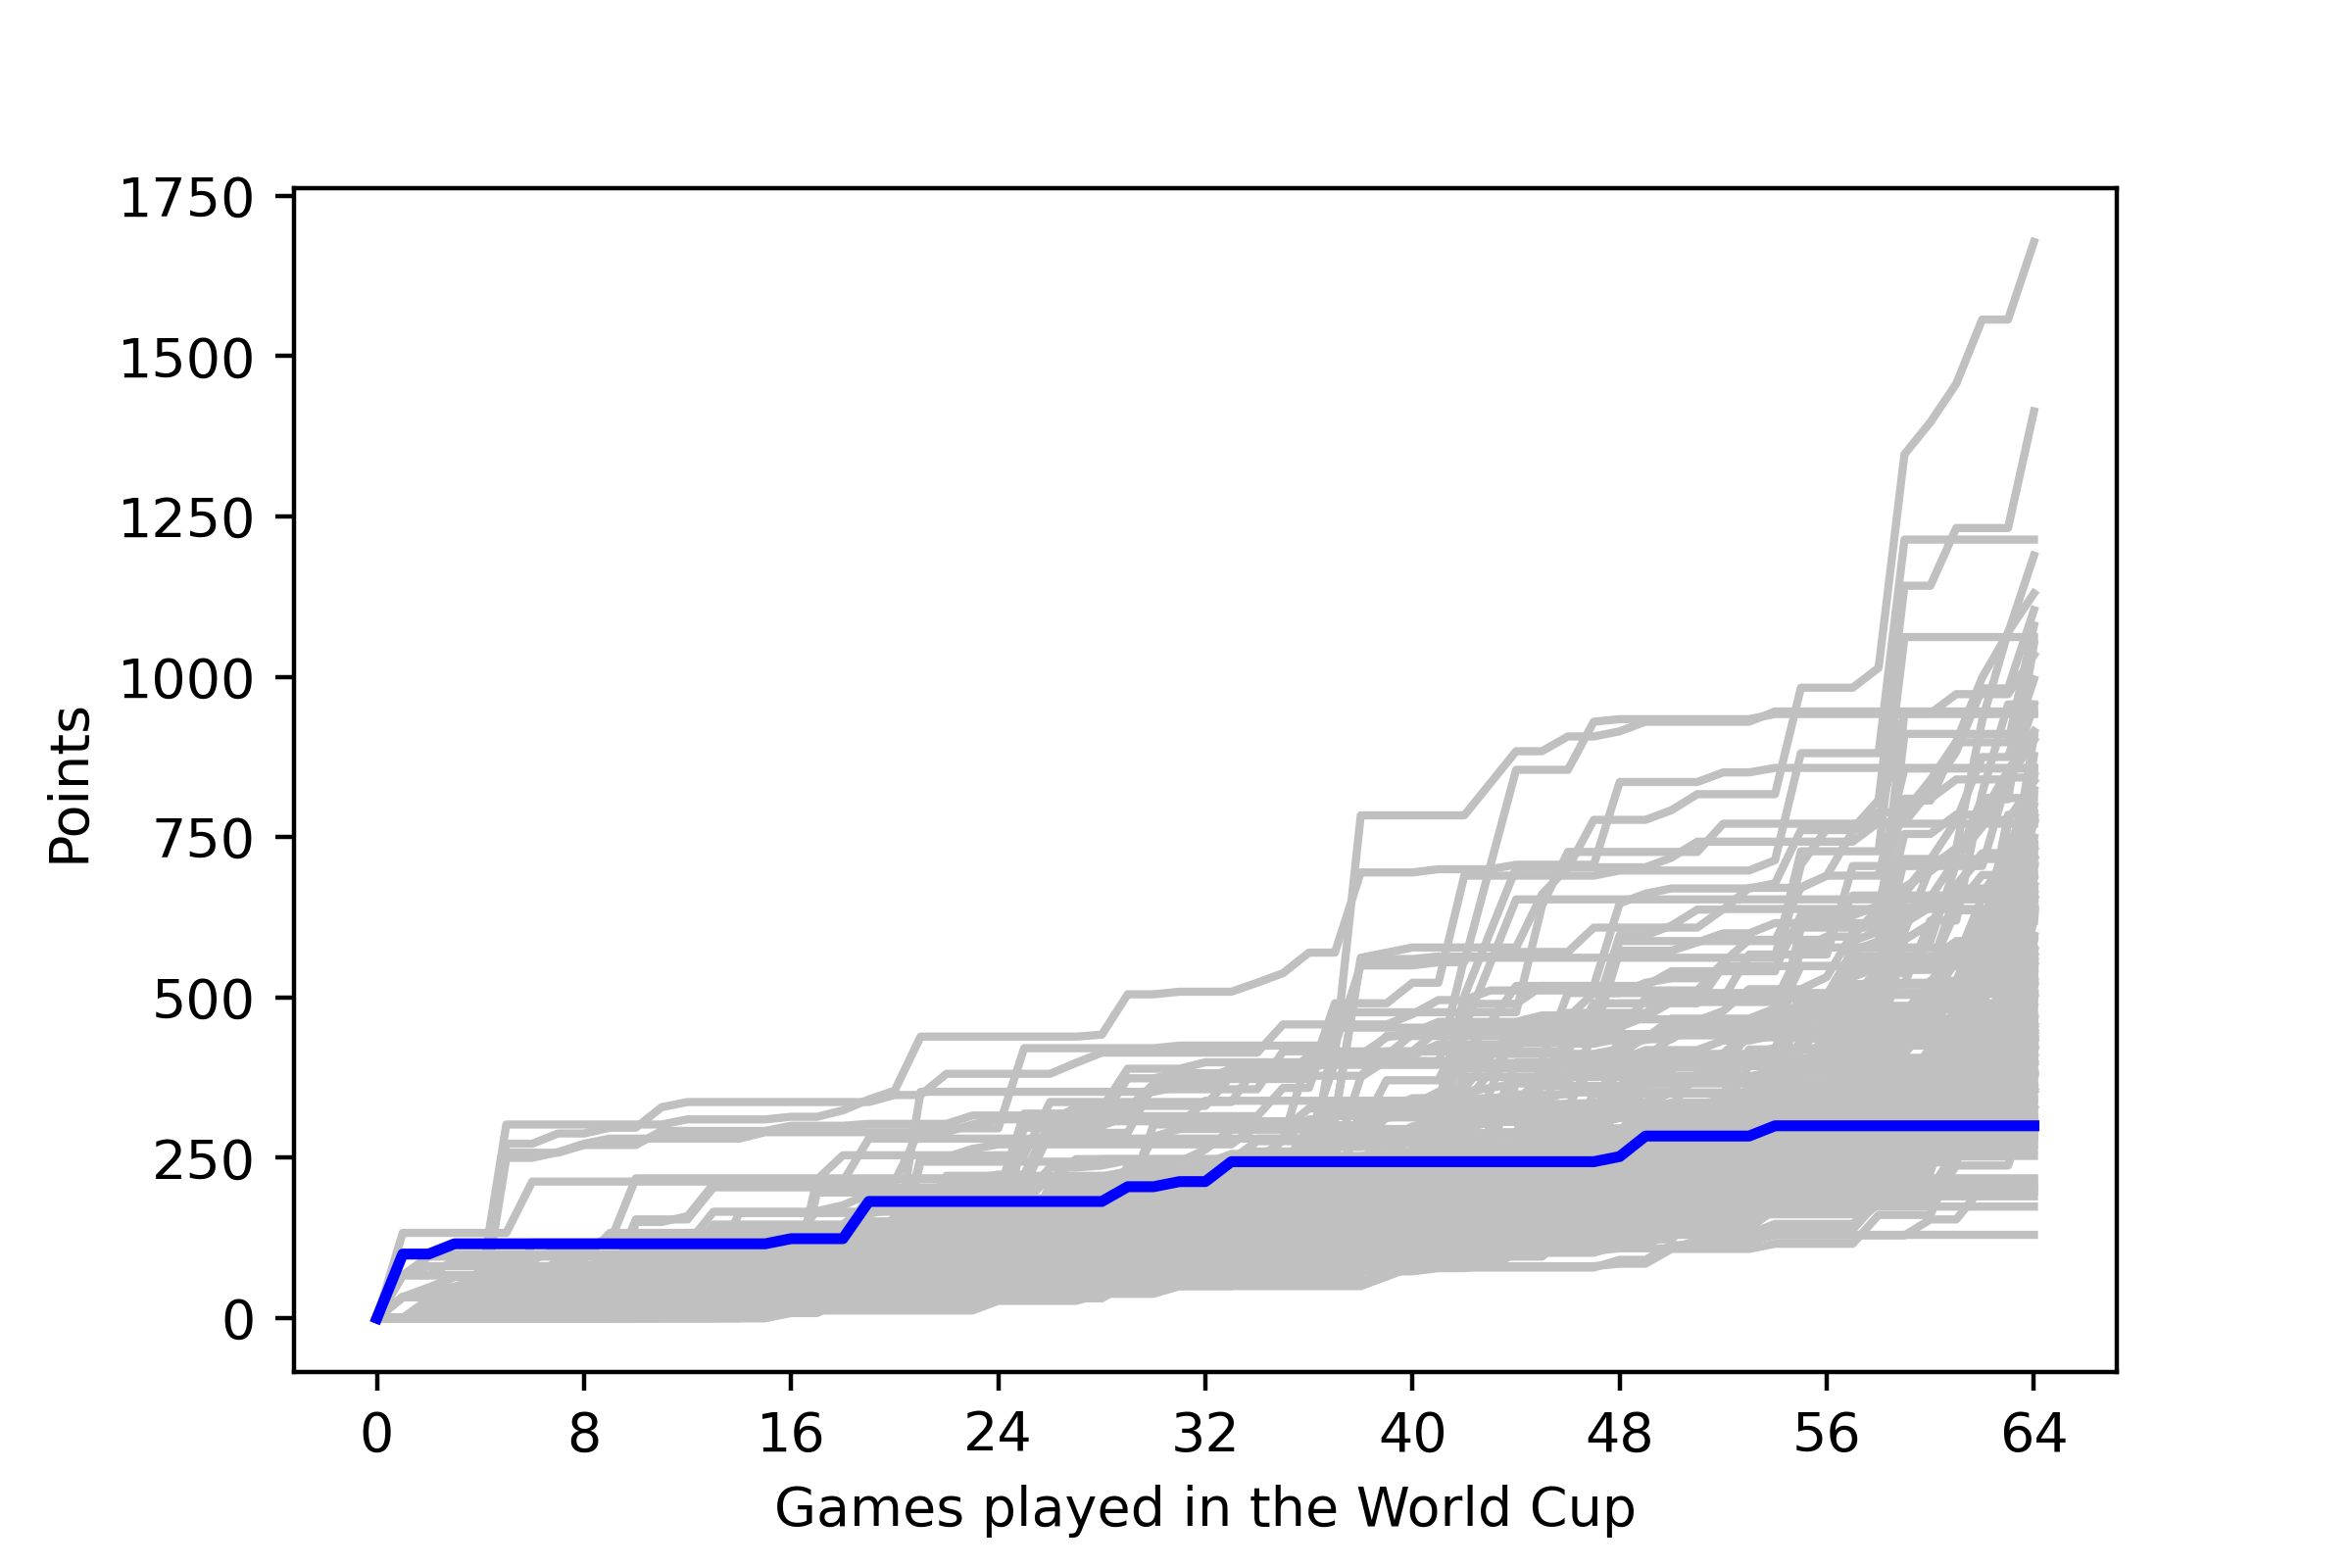

Values plotted in this chart, from the file beside it:
, <b>Team</b>, <b>Points</b>
1, BRAZIL, 20
2, BRAZIL, 20
3, ECUADOR, 50
4, ECUADOR, 50
5, ECUADOR, 50
6, NETHERLANDS, 43
7, NETHERLANDS, 43
8, SERBIA, 8
9, SERBIA, 8
10, SERBIA, 8
